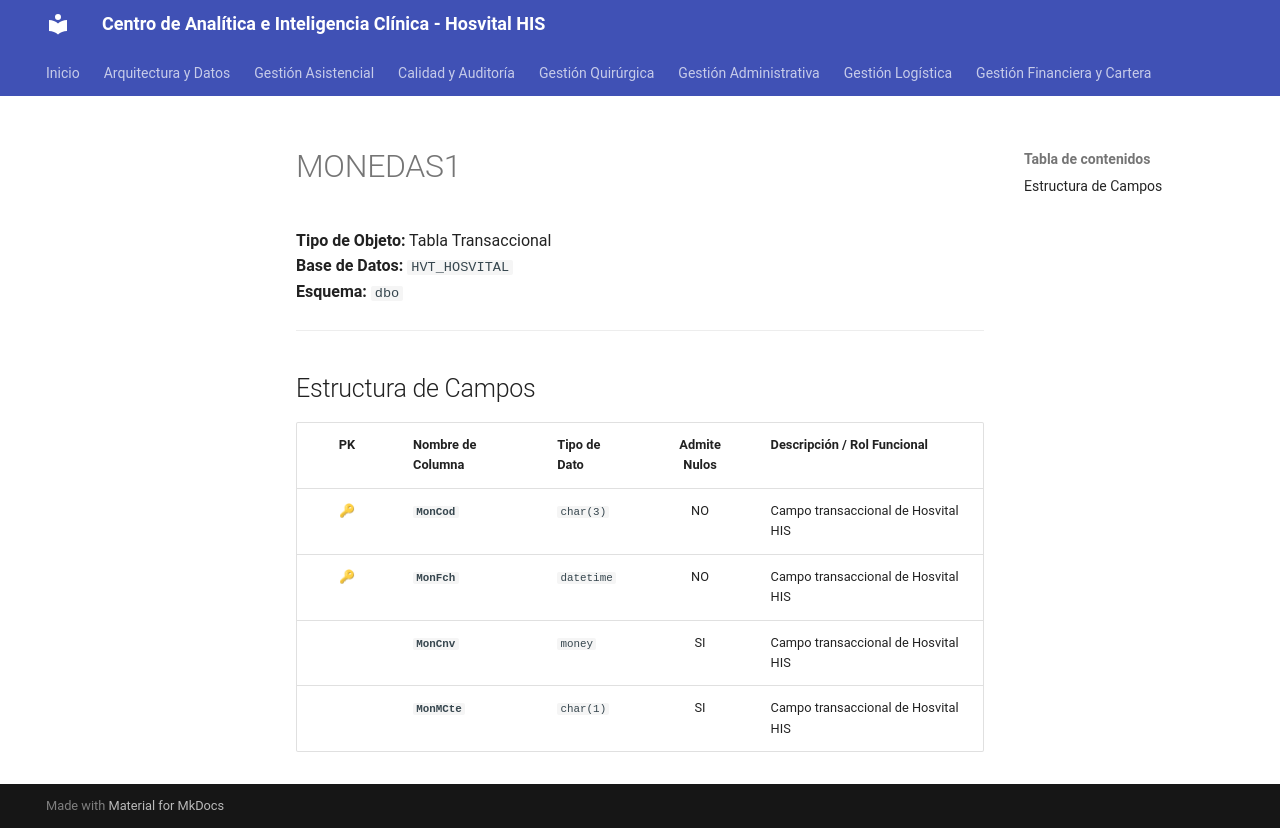

repository: SoporteSaludtech/superset-docs · page: diccionario-general/MONEDAS1/index.html · generator: mkdocs

# MONEDAS1

**Tipo de Objeto:** Tabla Transaccional  
**Base de Datos:** `HVT_HOSVITAL`  
**Esquema:** `dbo`

---

## Estructura de Campos

| PK | Nombre de Columna | Tipo de Dato | Admite Nulos | Descripción / Rol Funcional |
| :-: | :--- | :--- | :-: | :--- |
| 🔑 | **`MonCod`** | `char(3)` | NO | Campo transaccional de Hosvital HIS |
| 🔑 | **`MonFch`** | `datetime` | NO | Campo transaccional de Hosvital HIS |
|  | **`MonCnv`** | `money` | SI | Campo transaccional de Hosvital HIS |
|  | **`MonMCte`** | `char(1)` | SI | Campo transaccional de Hosvital HIS |
